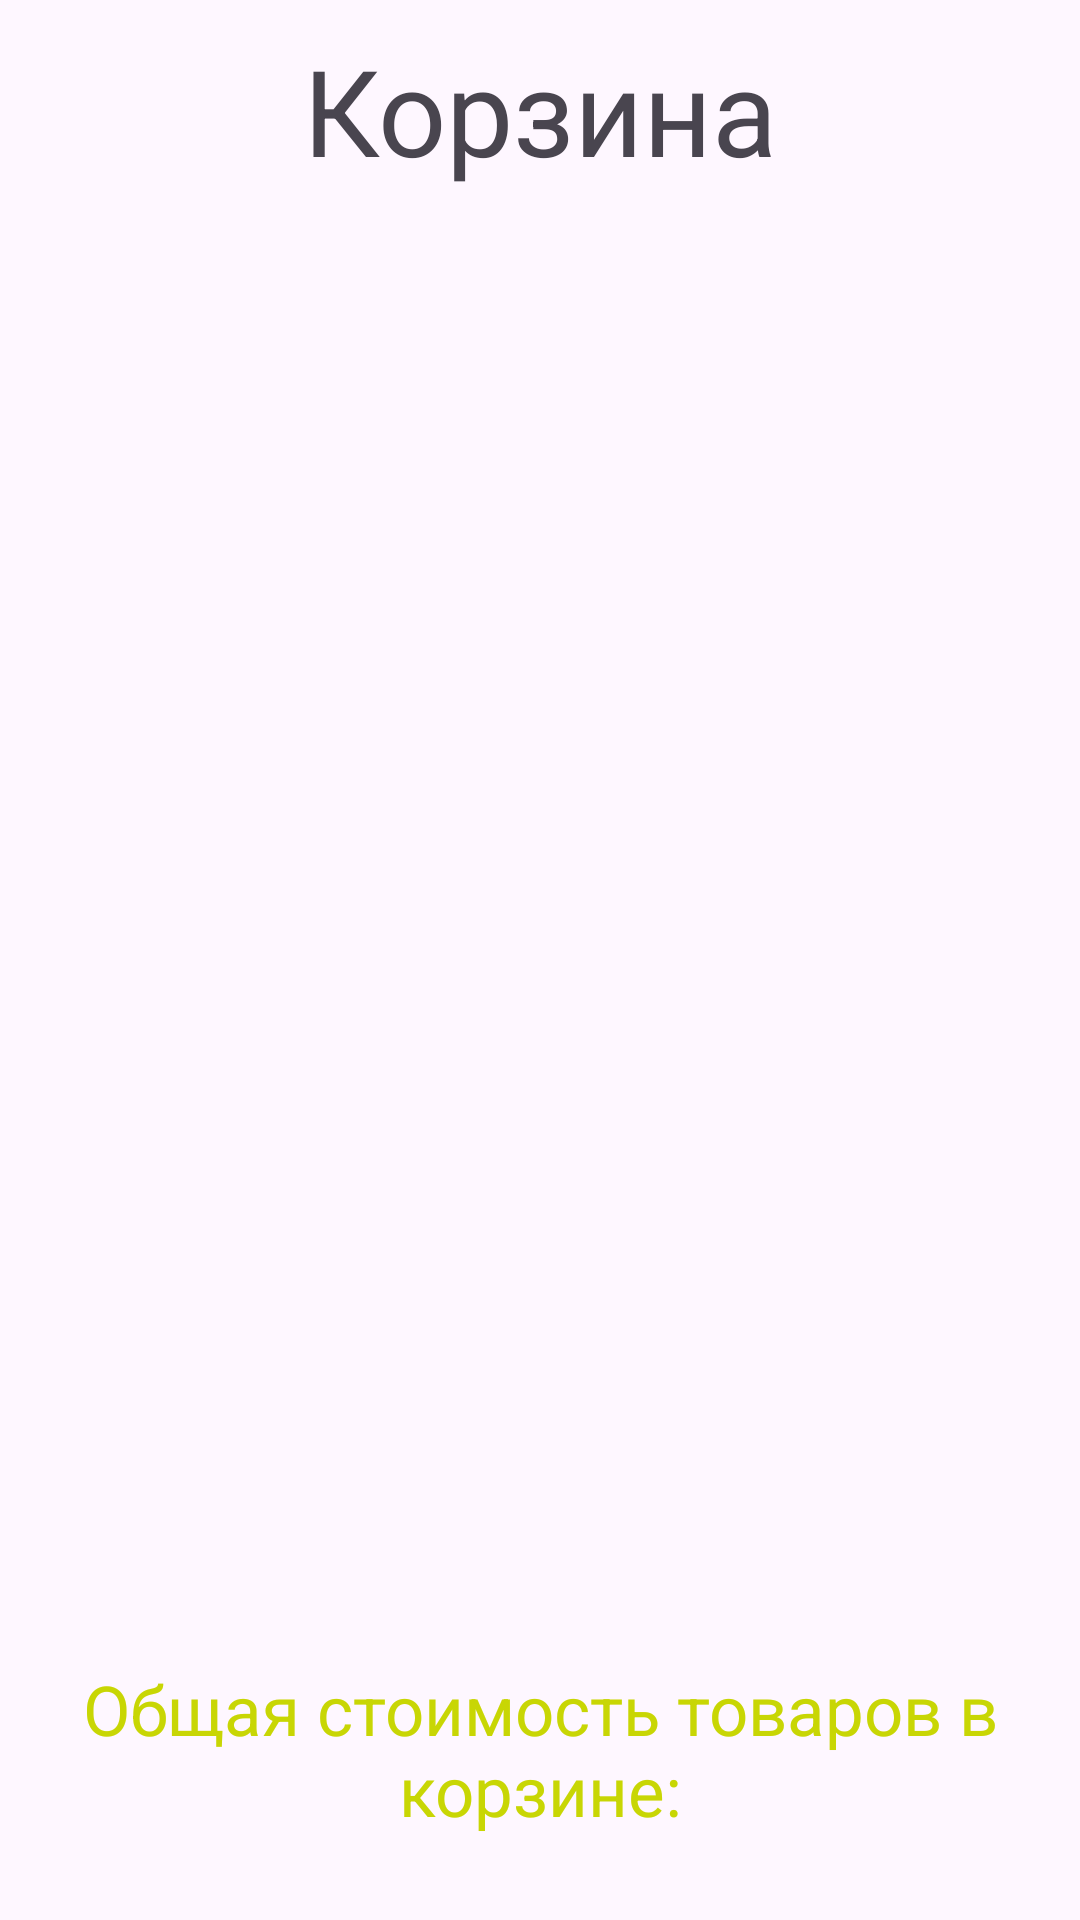

Produce the Android XML layout that renders to this screen, including the resource entries it uses.
<!-- AndroidManifest.xml: application theme Theme.AllSails -->
<!-- res/layout/activity_cart.xml -->
<?xml version="1.0" encoding="utf-8"?>
<androidx.constraintlayout.widget.ConstraintLayout xmlns:android="http://schemas.android.com/apk/res/android"
    xmlns:app="http://schemas.android.com/apk/res-auto"
    xmlns:tools="http://schemas.android.com/tools"
    android:layout_width="match_parent"
    android:layout_height="match_parent"
    tools:context=".CartActivity">

    <TextView
        android:id="@+id/cart_name_tv"
        android:layout_width="wrap_content"
        android:layout_height="wrap_content"
        android:layout_marginTop="10dp"
        android:text="Корзина"
        android:textSize="40dp"
        app:layout_constraintEnd_toEndOf="parent"
        app:layout_constraintStart_toStartOf="parent"
        app:layout_constraintTop_toTopOf="parent" />

    <TextView
        android:id="@+id/cart_all_price_tv"
        android:layout_width="match_parent"
        android:layout_height="wrap_content"
        android:text="Общая стоимость товаров в корзине:"
        android:textColor="#C8D604"
        android:textAlignment="center"
        android:textSize="23dp"
        android:layout_marginBottom="28dp"
        app:layout_constraintBottom_toBottomOf="parent"
        app:layout_constraintEnd_toEndOf="parent"
        app:layout_constraintStart_toStartOf="parent" />

    <androidx.recyclerview.widget.RecyclerView
        android:id="@+id/cart_items_rv"
        android:layout_width="match_parent"
        android:layout_height="0dp"
        android:layout_marginTop="15dp"
        app:layoutManager="androidx.recyclerview.widget.LinearLayoutManager"
        app:layout_constraintBottom_toTopOf="@id/cart_all_price_tv"
        app:layout_constraintTop_toBottomOf="@id/cart_name_tv" />

</androidx.constraintlayout.widget.ConstraintLayout>
<!-- resources referenced by this layout -->
<resources>
  <style name="Theme.AllSails" parent="Base.Theme.AllSails" />
  <style name="Base.Theme.AllSails" parent="Theme.Material3.DayNight.NoActionBar">
          
          <item name="colorPrimary">#C8D604</item>
      </style>
</resources>
